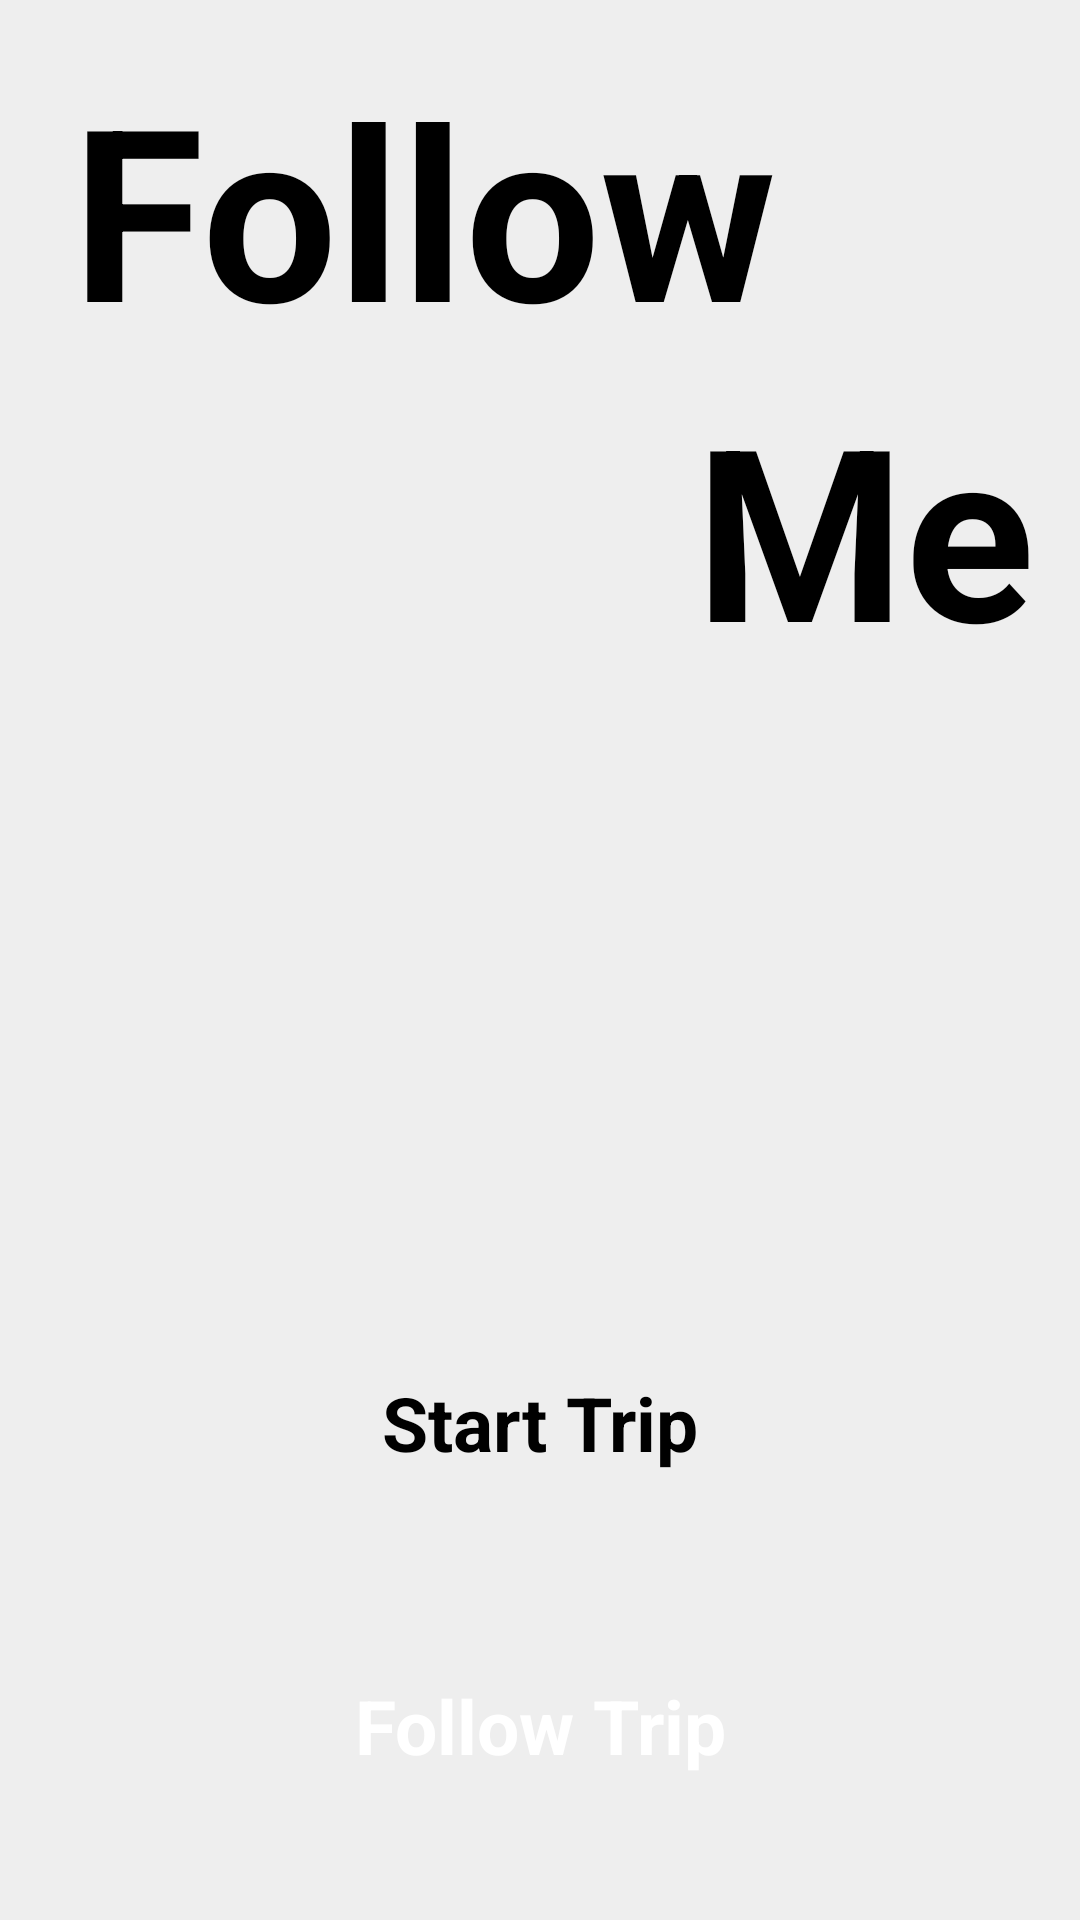

Write the Android layout XML for this screen, with the resource values it uses.
<!-- AndroidManifest.xml: activity theme Theme.App.Starting -->
<!-- res/layout/activity_main.xml -->
<?xml version="1.0" encoding="utf-8"?>
<androidx.constraintlayout.widget.ConstraintLayout xmlns:android="http://schemas.android.com/apk/res/android"
    xmlns:app="http://schemas.android.com/apk/res-auto"
    xmlns:tools="http://schemas.android.com/tools"
    android:id="@+id/main"
    android:layout_width="match_parent"
    android:layout_height="match_parent"
    android:background="#FFEEEEEE"
    tools:context=".MainActivity">

    <TextView
        android:id="@+id/elapsedLead"
        android:layout_width="wrap_content"
        android:layout_height="wrap_content"
        android:layout_marginStart="24dp"
        android:layout_marginTop="16dp"
        android:text="Follow"
        android:textSize="80sp"
        android:textStyle="bold"
        app:layout_constraintStart_toStartOf="parent"
        app:layout_constraintTop_toTopOf="parent" />

    <TextView
        android:id="@+id/distanceLead"
        android:layout_width="wrap_content"
        android:layout_height="wrap_content"
        android:layout_marginEnd="15dp"
        android:text="Me"
        android:textSize="80sp"
        android:textStyle="bold"
        app:layout_constraintEnd_toEndOf="parent"
        app:layout_constraintTop_toBottomOf="@+id/elapsedLead" />

    <ImageView
        android:id="@+id/imageView"
        android:layout_width="155dp"
        android:layout_height="68dp"
        android:layout_marginStart="70dp"
        android:layout_marginTop="10dp"
        android:layout_marginEnd="52dp"
        app:layout_constraintEnd_toStartOf="@+id/distanceLead"
        app:layout_constraintStart_toStartOf="parent"
        app:layout_constraintTop_toBottomOf="@+id/elapsedLead"
        app:srcCompat="@drawable/red_arrow" />

    <ImageView
        android:id="@+id/imageView2"
        android:layout_width="350dp"
        android:layout_height="280dp"
        android:layout_marginTop="10dp"
        app:layout_constraintEnd_toEndOf="parent"
        app:layout_constraintStart_toStartOf="parent"
        app:layout_constraintTop_toBottomOf="@+id/distanceLead"
        app:srcCompat="@drawable/map_image" />

    <ImageView
        android:id="@+id/imageView3"
        android:layout_width="250dp"
        android:layout_height="70dp"
        android:layout_marginBottom="31dp"
        android:onClick="showLoginAlert"
        app:layout_constraintBottom_toTopOf="@+id/imageView4"
        app:layout_constraintEnd_toEndOf="parent"
        app:layout_constraintStart_toStartOf="parent"
        app:srcCompat="@drawable/lead_button" />

    <ImageView
        android:id="@+id/imageView4"
        android:layout_width="250dp"
        android:layout_height="70dp"
        android:layout_marginBottom="30dp"
        android:onClick="showFollowerAlert"
        app:layout_constraintBottom_toBottomOf="parent"
        app:layout_constraintEnd_toEndOf="parent"
        app:layout_constraintStart_toStartOf="parent"
        app:srcCompat="@drawable/follow_button" />

    <TextView
        android:id="@+id/textView5"
        android:layout_width="wrap_content"
        android:layout_height="wrap_content"
        android:text="Start Trip"
        android:textSize="25sp"
        android:textStyle="bold"
        app:layout_constraintBottom_toBottomOf="@+id/imageView3"
        app:layout_constraintEnd_toEndOf="@+id/imageView3"
        app:layout_constraintStart_toStartOf="@+id/imageView3"
        app:layout_constraintTop_toTopOf="@+id/imageView3" />

    <TextView
        android:id="@+id/textView6"
        android:layout_width="wrap_content"
        android:layout_height="wrap_content"
        android:text="Follow Trip"
        android:textColor="@color/white"
        android:textSize="25sp"
        android:textStyle="bold"
        app:layout_constraintBottom_toBottomOf="@+id/imageView4"
        app:layout_constraintEnd_toEndOf="@+id/imageView4"
        app:layout_constraintStart_toStartOf="@+id/imageView4"
        app:layout_constraintTop_toTopOf="@+id/imageView4" />

</androidx.constraintlayout.widget.ConstraintLayout>
<!-- resources referenced by this layout -->
<resources>
  <!-- drawable follow_button: png bitmap (drawable, 7902 bytes) -->
  <!-- drawable lead_button: png bitmap (drawable, 9667 bytes) -->
  <!-- drawable map_image: png bitmap (drawable, 512304 bytes) -->
  <!-- drawable red_arrow: png bitmap (drawable, 2342 bytes) -->
  <style name="Theme.App.Starting" parent="Theme.SplashScreen">\
          <item name="windowSplashScreenBackground">#FF45a3e7</item>
          <item name="windowSplashScreenAnimatedIcon">@drawable/ic_launcher</item>
          <item name="postSplashScreenTheme">@style/Theme.FollowMe</item>
      </style>
  <!-- drawable ic_launcher: png bitmap (drawable, 29924 bytes) -->
  <style name="Theme.FollowMe" parent="Base.Theme.FollowMe" />
  <style name="Base.Theme.FollowMe" parent="Theme.Material3.DayNight.NoActionBar">
          
          
      <item name="android:fontFamily">@font/brandink_sans</item>
      </style>
  <!-- not gathered from this repository: default colours our renderer supplied (Android Studio template values) -->
  <color name="white">#FFFFFFFF</color>
</resources>
